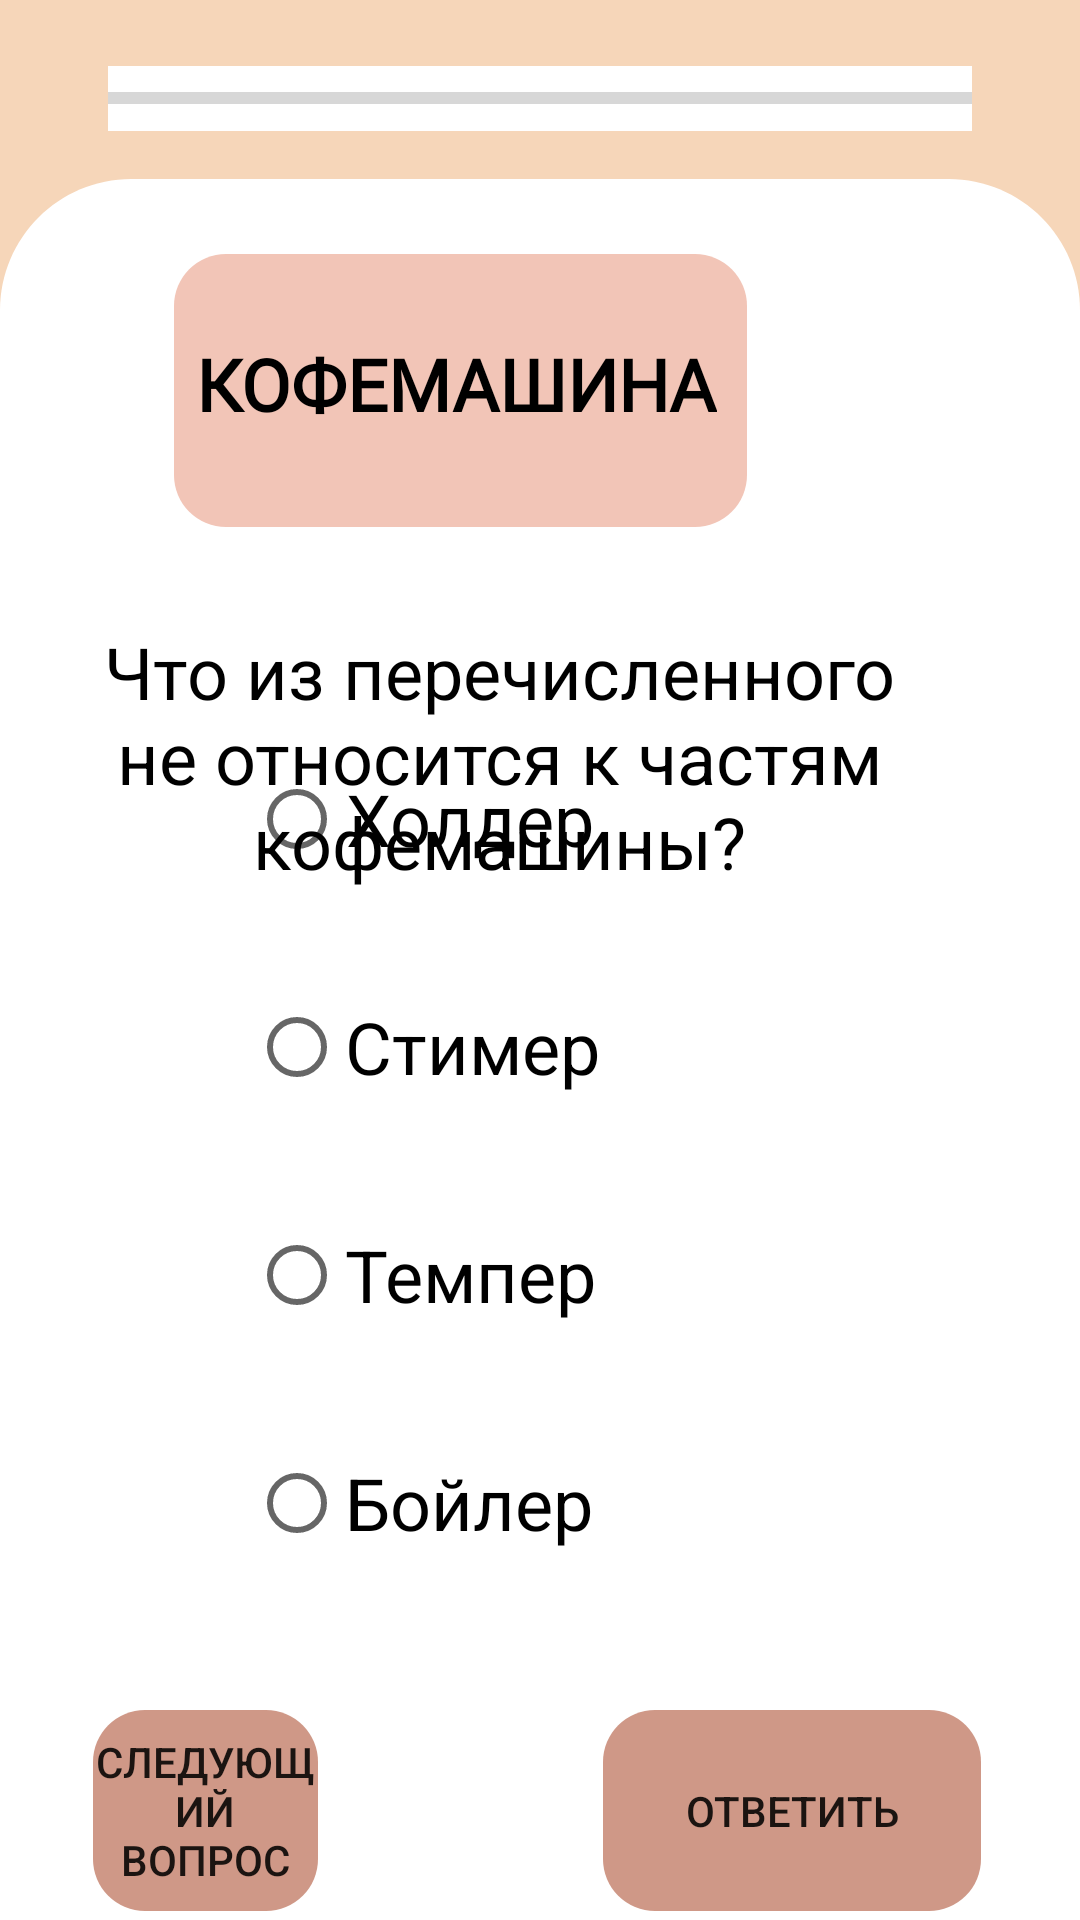

Reconstruct the res/layout file that produces this screen, plus the resources it refers to.
<!-- AndroidManifest.xml: application theme Theme.Demo -->
<!-- res/layout/activity_machine_test2.xml -->
<?xml version="1.0" encoding="utf-8"?>
<RelativeLayout xmlns:android="http://schemas.android.com/apk/res/android"
    xmlns:app="http://schemas.android.com/apk/res-auto"
    xmlns:tools="http://schemas.android.com/tools"
    android:layout_width="match_parent"
    android:layout_height="match_parent"
    android:background="@color/background_menu"
    tools:context=".Activity_Machine_Test">

    <ProgressBar
        android:id="@+id/progressBar"
        style="?android:attr/progressBarStyleHorizontal"
        android:layout_width="match_parent"
        android:layout_height="65px"

        android:layout_marginLeft="36dp"
        android:layout_marginTop="22dp"
        android:layout_marginRight="36dp"
        android:background="@color/white"
        />

    <View
        android:id="@+id/rectangle_1"
        android:layout_width="1080px"
        android:layout_height="1742px"
        android:layout_alignParentLeft="true"
        android:layout_alignParentTop="true"
        android:layout_marginTop="179px"
        android:background="@drawable/rectangle_1"
        />

    
    <View
        android:id="@+id/rectangle_0"
        android:layout_width="1080.03dp"
        android:layout_height="300dp"
        android:layout_alignParentLeft="true"
        android:layout_alignParentTop="true"
        android:layout_marginTop="510dp"
        android:background="@color/white"
        />

    <Button
        android:id="@+id/buttonNext"
        android:layout_width="126dp"
        android:layout_height="67dp"
        android:layout_alignTop="@+id/rectangle_0"
        android:layout_alignParentStart="true"
        android:layout_alignParentLeft="true"
        android:layout_alignParentEnd="true"
        android:layout_alignParentRight="true"
        android:layout_marginStart="31dp"
        android:layout_marginLeft="31dp"
        android:layout_marginTop="60dp"
        android:layout_marginEnd="254dp"
        android:layout_marginRight="254dp"
        android:background="@drawable/button_send_answer_for_tests"
        android:stateListAnimator="@null"
        android:text="следующий вопрос" />

    <View
        android:id="@+id/rect1_test"
        android:layout_width="191dp"
        android:layout_height="48dp"
        android:layout_alignTop="@+id/rectangle_1"
        android:layout_alignParentEnd="true"
        android:layout_alignParentRight="true"
        android:layout_marginLeft="338px"
        android:layout_marginTop="25dp"
        android:layout_marginEnd="111dp"
        android:layout_marginRight="111dp"
        android:background="@drawable/header1_for_test_windows"
        android:foregroundGravity="center" />

    <View
        android:id="@+id/rect2_test"
        android:layout_width="191dp"
        android:layout_height="43dp"
        android:layout_below="@id/rect1_test"
        android:layout_alignParentEnd="true"
        android:layout_alignParentRight="true"
        android:layout_marginLeft="338px"
        android:layout_marginTop="0dp"
        android:layout_marginEnd="111dp"
        android:layout_marginRight="111dp"
        android:background="@drawable/header2_for_test_windows" />

    <TextView
        android:id="@+id/heading_text_machine_test"
        android:layout_width="wrap_content"
        android:layout_height="wrap_content"
        android:layout_alignTop="@+id/rect1_test"
        android:layout_alignEnd="@+id/rect2_test"
        android:layout_alignRight="@+id/rect2_test"
        android:layout_marginLeft="355px"
        android:layout_marginTop="27dp"
        android:layout_marginEnd="10dp"
        android:layout_marginRight="10dp"
        android:fontFamily="@font/exo_2_semibold"
        android:lineHeight="63px"
        android:text="КОФЕМАШИНА"
        android:textColor="@color/black"
        android:textFontWeight="600"
        android:textSize="24sp" />

    <RadioGroup

        android:id="@+id/radioGroup"
        android:layout_width="wrap_content"
        android:layout_height="wrap_content"
        android:layout_alignParentEnd="true"
        android:layout_alignParentRight="true"
        android:layout_alignParentBottom="true"
        android:layout_marginEnd="2dp"
        android:layout_marginRight="2dp"
        android:layout_marginBottom="115dp">


        <RadioButton
            android:id="@+id/radioButton1"
            android:layout_width="wrap_content"
            android:layout_height="wrap_content"
            android:layout_below="@+id/textView3"
            android:layout_alignParentEnd="true"
            android:layout_alignParentRight="true"
            android:layout_marginTop="28dp"
            android:layout_marginEnd="158dp"
            android:layout_marginRight="158dp"
            android:foregroundGravity="center_vertical|center|center_horizontal"
            android:gravity="center|center_vertical"

            android:text="Холдер"
            android:textColor="#000000"
            android:textSize="24sp" />

        <RadioButton
            android:id="@+id/radioButton2"
            android:layout_width="wrap_content"
            android:layout_height="wrap_content"
            android:layout_below="@+id/radioButton1"
            android:layout_alignParentEnd="true"
            android:layout_alignParentRight="true"
            android:layout_marginTop="28dp"
            android:layout_marginEnd="158dp"
            android:layout_marginRight="158dp"
            android:foregroundGravity="center"
            android:gravity="center|center_vertical"

            android:text="Стимер"
            android:textColor="#000000"
            android:textSize="24sp" />

        <RadioButton
            android:id="@+id/radioButton3"
            android:layout_width="wrap_content"
            android:layout_height="wrap_content"
            android:layout_below="@+id/radioButton2"
            android:layout_alignParentEnd="true"
            android:layout_alignParentRight="true"
            android:layout_marginTop="28dp"
            android:layout_marginEnd="158dp"
            android:layout_marginRight="158dp"
            android:foregroundGravity="center"
            android:gravity="center"

            android:text="Темпер"
            android:textColor="#000000"
            android:textSize="24sp" />

        <RadioButton
            android:id="@+id/radioButton4"
            android:layout_width="wrap_content"
            android:layout_height="wrap_content"
            android:layout_below="@+id/radioButton3"
            android:layout_alignParentEnd="true"
            android:layout_alignParentRight="true"
            android:layout_marginTop="28dp"
            android:layout_marginEnd="158dp"
            android:layout_marginRight="158dp"
            android:foregroundGravity="center"
            android:gravity="center"

            android:text="Бойлер"
            android:textColor="#000000"
            android:textSize="24sp" />
    </RadioGroup>

    <TextView
        android:id="@+id/textView3"
        android:layout_width="359dp"
        android:layout_height="wrap_content"
        android:layout_below="@+id/rect2_test"
        android:layout_alignParentEnd="true"
        android:layout_alignParentRight="true"
        android:layout_marginTop="32dp"
        android:layout_marginEnd="27dp"
        android:layout_marginRight="27dp"
        android:autoText="false"
        android:gravity="center"
        android:text="Что из перечисленного не относится к частям кофемашины?"
        android:textColor="#000000"
        android:textSize="24sp" />

    <Button
        android:id="@+id/button"
        android:layout_width="126dp"
        android:layout_height="67dp"
        android:layout_alignTop="@+id/rectangle_0"
        android:layout_alignParentEnd="true"
        android:layout_alignParentRight="true"
        android:layout_marginTop="60dp"
        android:layout_marginEnd="33dp"
        android:layout_marginRight="33dp"
        android:background="@drawable/button_send_answer_for_tests"
        android:stateListAnimator="@null"
        android:text="Ответить" />

</RelativeLayout>
<!-- resources referenced by this layout -->
<resources>
  <color name="background_menu">#F6D6B9</color>
  <color name="black">#FF000000</color>
  <color name="white">#FFFFFFFF</color>
  <!-- drawable button_send_answer_for_tests (drawable) -->
  <?xml version="1.0" encoding="utf-8"?>
  <shape xmlns:android="http://schemas.android.com/apk/res/android"
      android:shape="rectangle">
  
      <solid android:color="@color/circle_element_main_menu"/>
      <size android:height="67px" />
      <size android:width="126px" />
      <corners android:radius="52px"/>
  
  </shape>
  <!-- drawable header1_for_test_windows (drawable) -->
  <?xml version="1.0" encoding="utf-8"?>
  <shape xmlns:android="http://schemas.android.com/apk/res/android"
      android:shape="rectangle">
  
      <solid android:color="@color/element_main_menu"/>
      <size android:height="115px" />
      <size android:width="404px" />
      <corners android:topLeftRadius="52px"
          android:topRightRadius="52px"/>
  
  </shape>
  <!-- drawable header2_for_test_windows (drawable) -->
  <?xml version="1.0" encoding="utf-8"?>
  <shape xmlns:android="http://schemas.android.com/apk/res/android"
      android:shape="rectangle">
  
      <solid android:color="@color/element_main_menu"/>
      <size android:height="115px" />
      <size android:width="404px" />
      <corners android:bottomRightRadius="52px"
          android:bottomLeftRadius="52px"/>
  
  </shape>
  <!-- drawable rectangle_1 (drawable) -->
  <?xml version="1.0" encoding="utf-8"?>
  <vector
      xmlns:android="http://schemas.android.com/apk/res/android"
      xmlns:aapt="http://schemas.android.com/aapt"
      android:width="1080px"
      android:height="1742px"
      android:viewportWidth="1080.03"
      android:viewportHeight="1742.24"
      >
  
      <group>
  
          <clip-path
              android:pathData="M131.391 0H948.642C1021.21 0 1080.03 58.8257 1080.03 131.391V1610.85C1080.03 1683.42 1021.21 1742.24 948.642 1742.24H131.391C58.8257 1742.24 0 1683.42 0 1610.85V131.391C0 58.8257 58.8257 0 131.391 0Z"
              />
  
          <path
              android:pathData="M0 0V1742.24H1080.03V0"
              android:fillColor="#FFFFFF"
              />
  
      </group>
  
  </vector>
  <style name="Theme.Demo" parent="Theme.MaterialComponents.DayNight.NoActionBar">
          
          <item name="colorPrimary">@color/purple_500</item>
          <item name="colorPrimaryVariant">@color/background_menu</item>
          <item name="colorOnPrimary">@color/white</item>
          
          <item name="colorSecondary">@color/teal_200</item>
          <item name="colorSecondaryVariant">@color/teal_700</item>
          <item name="colorOnSecondary">@color/black</item>
          
          <item name="android:statusBarColor" tools:targetApi="l">?attr/colorPrimaryVariant</item>
          
      </style>
  <color name="circle_element_main_menu">#CF9887</color>
  <color name="element_main_menu">#F2C5B7</color>
  <color name="purple_500">#FF6200EE</color>
  <color name="teal_200">#FF03DAC5</color>
  <color name="teal_700">#FF018786</color>
</resources>
